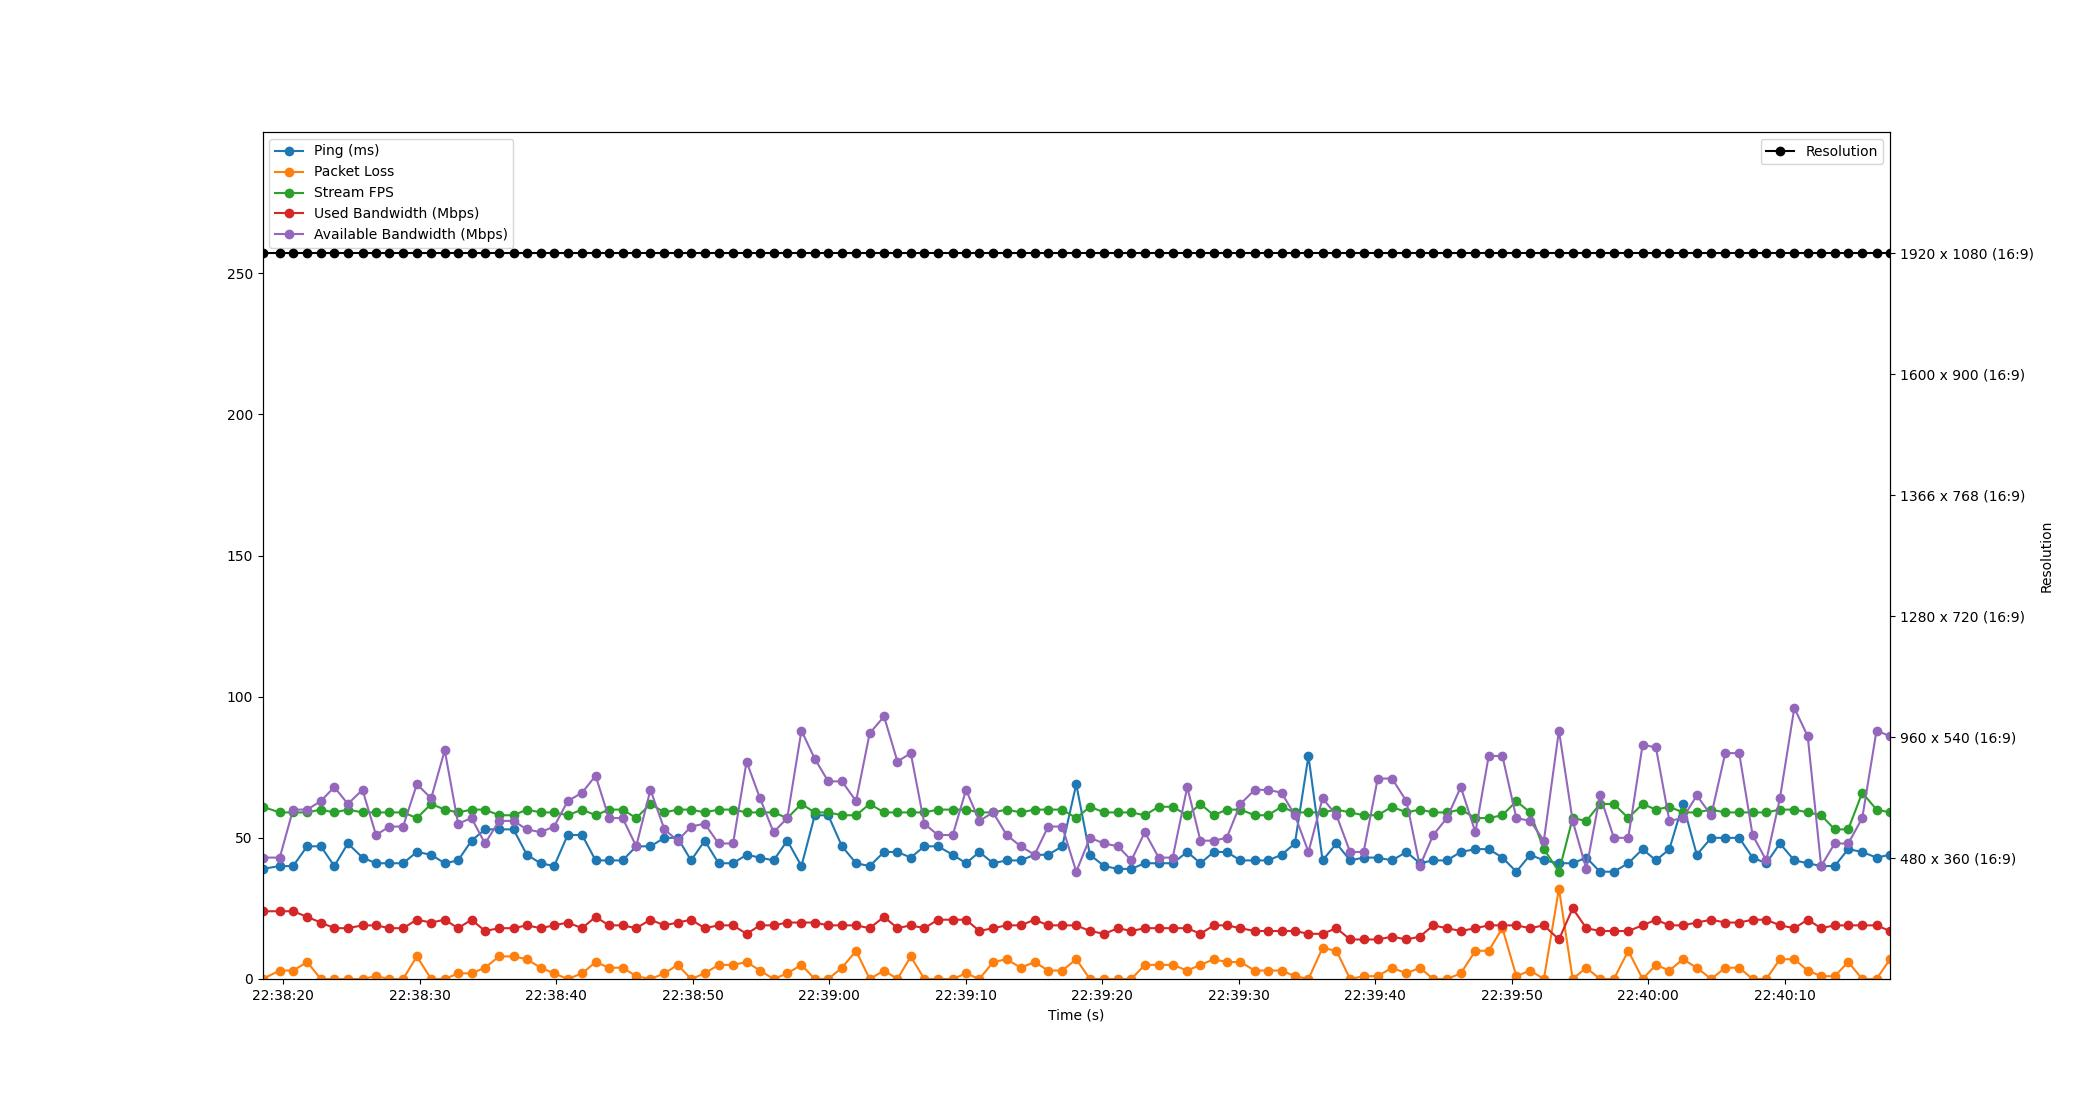

Data behind this chart, as committed beside it:
Time, Timestamp, Ping, Packet Loss, Stream FPS, Used Bandwidth, Resolution, Available Bandwidth
3.0994415283203125e-06, 2023-07-18 22:38:18.470004, 39, 0, 61, 24, 1920 x 1080 (16:9), 43
1.265, 2023-07-18 22:38:19.735420, 40, 3, 59, 24, 1920 x 1080 (16:9), 43
2.24, 2023-07-18 22:38:20.710064, 40, 3, 59, 24, 1920 x 1080 (16:9), 60
3.273, 2023-07-18 22:38:21.742989, 47, 6, 59, 22, 1920 x 1080 (16:9), 60
4.276, 2023-07-18 22:38:22.746166, 47, 0, 60, 20, 1920 x 1080 (16:9), 63
5.261, 2023-07-18 22:38:23.730906, 40, 0, 59, 18, 1920 x 1080 (16:9), 68
6.254, 2023-07-18 22:38:24.724342, 48, 0, 60, 18, 1920 x 1080 (16:9), 62
7.328, 2023-07-18 22:38:25.797945, 43, 0, 59, 19, 1920 x 1080 (16:9), 67
8.317, 2023-07-18 22:38:26.786937, 41, 1, 59, 19, 1920 x 1080 (16:9), 51
9.303, 2023-07-18 22:38:27.773074, 41, 0, 59, 18, 1920 x 1080 (16:9), 54
10.3, 2023-07-18 22:38:28.770440, 41, 0, 59, 18, 1920 x 1080 (16:9), 54
11.31, 2023-07-18 22:38:29.782505, 45, 8, 57, 21, 1920 x 1080 (16:9), 69
12.36, 2023-07-18 22:38:30.828245, 44, 0, 62, 20, 1920 x 1080 (16:9), 64
13.35, 2023-07-18 22:38:31.824110, 41, 0, 60, 21, 1920 x 1080 (16:9), 81
14.33, 2023-07-18 22:38:32.802006, 42, 2, 59, 18, 1920 x 1080 (16:9), 55
15.31, 2023-07-18 22:38:33.784182, 49, 2, 60, 21, 1920 x 1080 (16:9), 57
16.31, 2023-07-18 22:38:34.777422, 53, 4, 60, 17, 1920 x 1080 (16:9), 48
17.33, 2023-07-18 22:38:35.800239, 53, 8, 58, 18, 1920 x 1080 (16:9), 56
18.39, 2023-07-18 22:38:36.863901, 53, 8, 58, 18, 1920 x 1080 (16:9), 56
19.37, 2023-07-18 22:38:37.839345, 44, 7, 60, 19, 1920 x 1080 (16:9), 53
20.38, 2023-07-18 22:38:38.848208, 41, 4, 59, 18, 1920 x 1080 (16:9), 52
21.37, 2023-07-18 22:38:39.838821, 40, 2, 59, 19, 1920 x 1080 (16:9), 54
22.36, 2023-07-18 22:38:40.832213, 51, 0, 58, 20, 1920 x 1080 (16:9), 63
23.42, 2023-07-18 22:38:41.888246, 51, 2, 60, 18, 1920 x 1080 (16:9), 66
24.41, 2023-07-18 22:38:42.878074, 42, 6, 58, 22, 1920 x 1080 (16:9), 72
25.39, 2023-07-18 22:38:43.856173, 42, 4, 60, 19, 1920 x 1080 (16:9), 57
26.39, 2023-07-18 22:38:44.856174, 42, 4, 60, 19, 1920 x 1080 (16:9), 57
27.38, 2023-07-18 22:38:45.851425, 47, 1, 57, 18, 1920 x 1080 (16:9), 47
28.43, 2023-07-18 22:38:46.895246, 47, 0, 62, 21, 1920 x 1080 (16:9), 67
29.45, 2023-07-18 22:38:47.918650, 50, 2, 59, 19, 1920 x 1080 (16:9), 53
30.42, 2023-07-18 22:38:48.891593, 50, 5, 60, 20, 1920 x 1080 (16:9), 49
31.4, 2023-07-18 22:38:49.873191, 42, 0, 60, 21, 1920 x 1080 (16:9), 54
32.4, 2023-07-18 22:38:50.873547, 49, 2, 59, 18, 1920 x 1080 (16:9), 55
33.42, 2023-07-18 22:38:51.886373, 41, 5, 60, 19, 1920 x 1080 (16:9), 48
34.48, 2023-07-18 22:38:52.949290, 41, 5, 60, 19, 1920 x 1080 (16:9), 48
35.47, 2023-07-18 22:38:53.939738, 44, 6, 59, 16, 1920 x 1080 (16:9), 77
36.45, 2023-07-18 22:38:54.924213, 43, 3, 59, 19, 1920 x 1080 (16:9), 64
37.45, 2023-07-18 22:38:55.917115, 42, 0, 59, 19, 1920 x 1080 (16:9), 52
38.45, 2023-07-18 22:38:56.922012, 49, 2, 57, 20, 1920 x 1080 (16:9), 57
39.49, 2023-07-18 22:38:57.960078, 40, 5, 62, 20, 1920 x 1080 (16:9), 88
40.47, 2023-07-18 22:38:58.935984, 58, 0, 59, 20, 1920 x 1080 (16:9), 78
41.45, 2023-07-18 22:38:59.921795, 58, 0, 59, 19, 1920 x 1080 (16:9), 70
42.46, 2023-07-18 22:39:00.929821, 47, 4, 58, 19, 1920 x 1080 (16:9), 70
43.49, 2023-07-18 22:39:01.962645, 41, 10, 58, 19, 1920 x 1080 (16:9), 63
44.49, 2023-07-18 22:39:02.957706, 40, 0, 62, 18, 1920 x 1080 (16:9), 87
45.54, 2023-07-18 22:39:04.012314, 45, 3, 59, 22, 1920 x 1080 (16:9), 93
46.53, 2023-07-18 22:39:04.996183, 45, 0, 59, 18, 1920 x 1080 (16:9), 77
47.5, 2023-07-18 22:39:05.970169, 43, 8, 59, 19, 1920 x 1080 (16:9), 80
48.49, 2023-07-18 22:39:06.963075, 47, 0, 59, 18, 1920 x 1080 (16:9), 55
49.49, 2023-07-18 22:39:07.962905, 47, 0, 60, 21, 1920 x 1080 (16:9), 51
50.58, 2023-07-18 22:39:09.048213, 44, 0, 60, 21, 1920 x 1080 (16:9), 51
51.55, 2023-07-18 22:39:10.020228, 41, 2, 60, 21, 1920 x 1080 (16:9), 67
52.53, 2023-07-18 22:39:10.998156, 45, 0, 59, 17, 1920 x 1080 (16:9), 56
53.53, 2023-07-18 22:39:12.001366, 41, 6, 59, 18, 1920 x 1080 (16:9), 59
54.53, 2023-07-18 22:39:12.997243, 42, 7, 60, 19, 1920 x 1080 (16:9), 51
55.56, 2023-07-18 22:39:14.028132, 42, 4, 59, 19, 1920 x 1080 (16:9), 47
56.57, 2023-07-18 22:39:15.040208, 44, 6, 60, 21, 1920 x 1080 (16:9), 44
57.57, 2023-07-18 22:39:16.040246, 44, 3, 60, 19, 1920 x 1080 (16:9), 54
58.6, 2023-07-18 22:39:17.072185, 47, 3, 60, 19, 1920 x 1080 (16:9), 54
59.63, 2023-07-18 22:39:18.095422, 69, 7, 57, 19, 1920 x 1080 (16:9), 38
... 59 more rows
